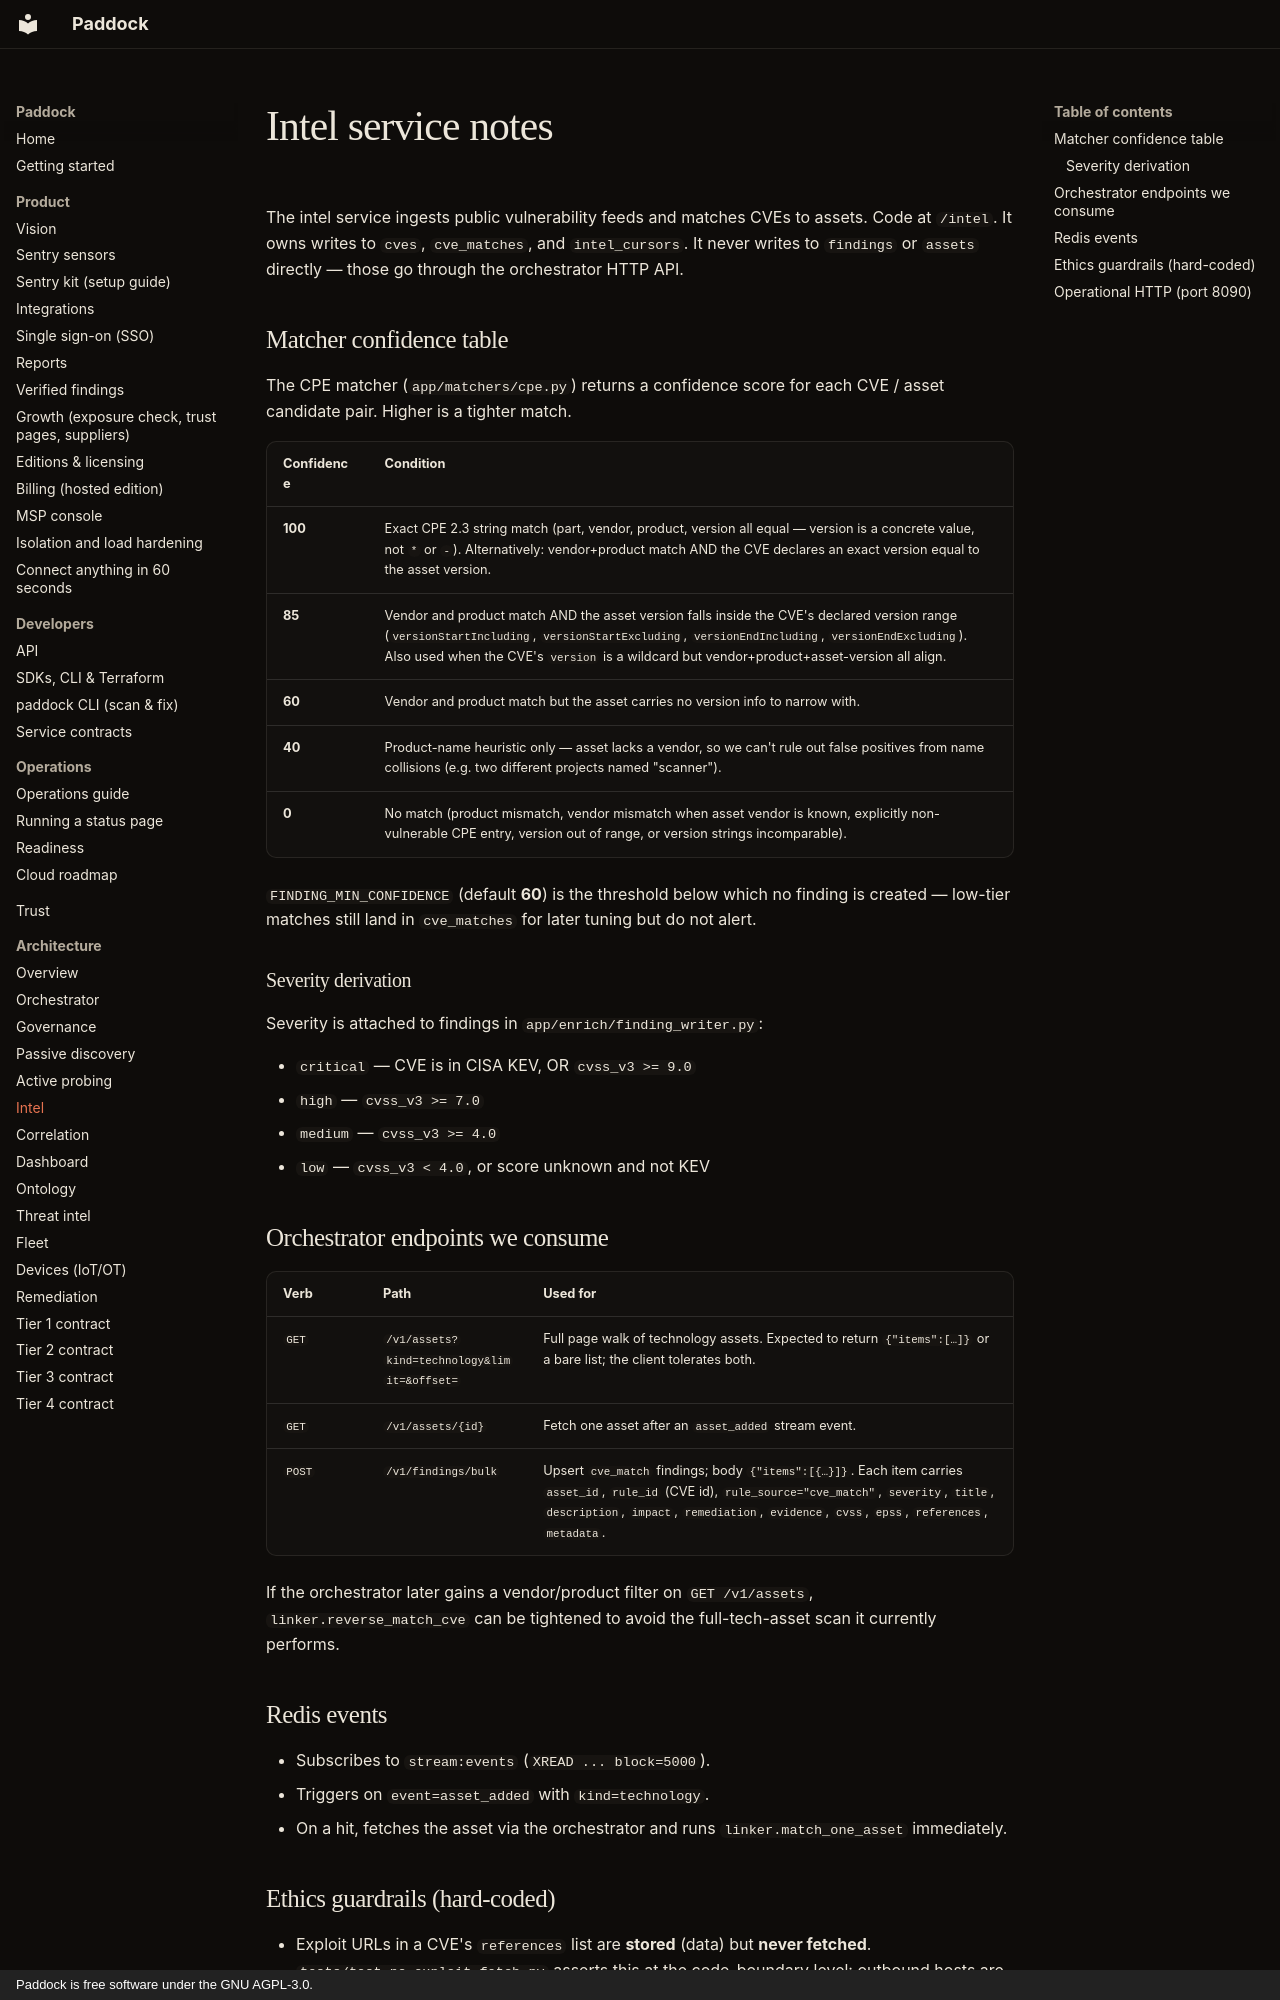

repository: brandongraff-dev/Paddock · page: INTEL_NOTES/index.html · generator: mkdocs · copyright: Paddock is free software under the GNU AGPL-3.0.

# Intel service notes

The intel service ingests public vulnerability feeds and matches CVEs to
assets. Code at `/intel`. It owns writes to `cves`, `cve_matches`, and
`intel_cursors`. It never writes to `findings` or `assets` directly —
those go through the orchestrator HTTP API.

## Matcher confidence table

The CPE matcher (`app/matchers/cpe.py`) returns a confidence score for
each CVE / asset candidate pair. Higher is a tighter match.

| Confidence | Condition |
|---|---|
| **100** | Exact CPE 2.3 string match (part, vendor, product, version all equal — version is a concrete value, not `*` or `-`). Alternatively: vendor+product match AND the CVE declares an exact version equal to the asset version. |
| **85**  | Vendor and product match AND the asset version falls inside the CVE's declared version range (`versionStartIncluding`, `versionStartExcluding`, `versionEndIncluding`, `versionEndExcluding`). Also used when the CVE's `version` is a wildcard but vendor+product+asset-version all align. |
| **60**  | Vendor and product match but the asset carries no version info to narrow with. |
| **40**  | Product-name heuristic only — asset lacks a vendor, so we can't rule out false positives from name collisions (e.g. two different projects named "scanner"). |
| **0**   | No match (product mismatch, vendor mismatch when asset vendor is known, explicitly non-vulnerable CPE entry, version out of range, or version strings incomparable). |

`FINDING_MIN_CONFIDENCE` (default **60**) is the threshold below which no
finding is created — low-tier matches still land in `cve_matches` for
later tuning but do not alert.

### Severity derivation

Severity is attached to findings in `app/enrich/finding_writer.py`:

- `critical` — CVE is in CISA KEV, OR `cvss_v3 >= 9.0`
- `high`     — `cvss_v3 >= 7.0`
- `medium`   — `cvss_v3 >= 4.0`
- `low`      — `cvss_v3 < 4.0`, or score unknown and not KEV

## Orchestrator endpoints we consume

| Verb | Path | Used for |
|---|---|---|
| `GET`  | `/v1/assets?kind=technology&limit=&offset=` | Full page walk of technology assets. Expected to return `{"items":[…]}` or a bare list; the client tolerates both. |
| `GET`  | `/v1/assets/{id}` | Fetch one asset after an `asset_added` stream event. |
| `POST` | `/v1/findings/bulk` | Upsert `cve_match` findings; body `{"items":[{…}]}`. Each item carries `asset_id`, `rule_id` (CVE id), `rule_source="cve_match"`, `severity`, `title`, `description`, `impact`, `remediation`, `evidence`, `cvss`, `epss`, `references`, `metadata`. |

If the orchestrator later gains a vendor/product filter on
`GET /v1/assets`, `linker.reverse_match_cve` can be tightened to avoid
the full-tech-asset scan it currently performs.

## Redis events

- Subscribes to `stream:events` (`XREAD ... block=5000`).
- Triggers on `event=asset_added` with `kind=technology`.
- On a hit, fetches the asset via the orchestrator and runs
  `linker.match_one_asset` immediately.
